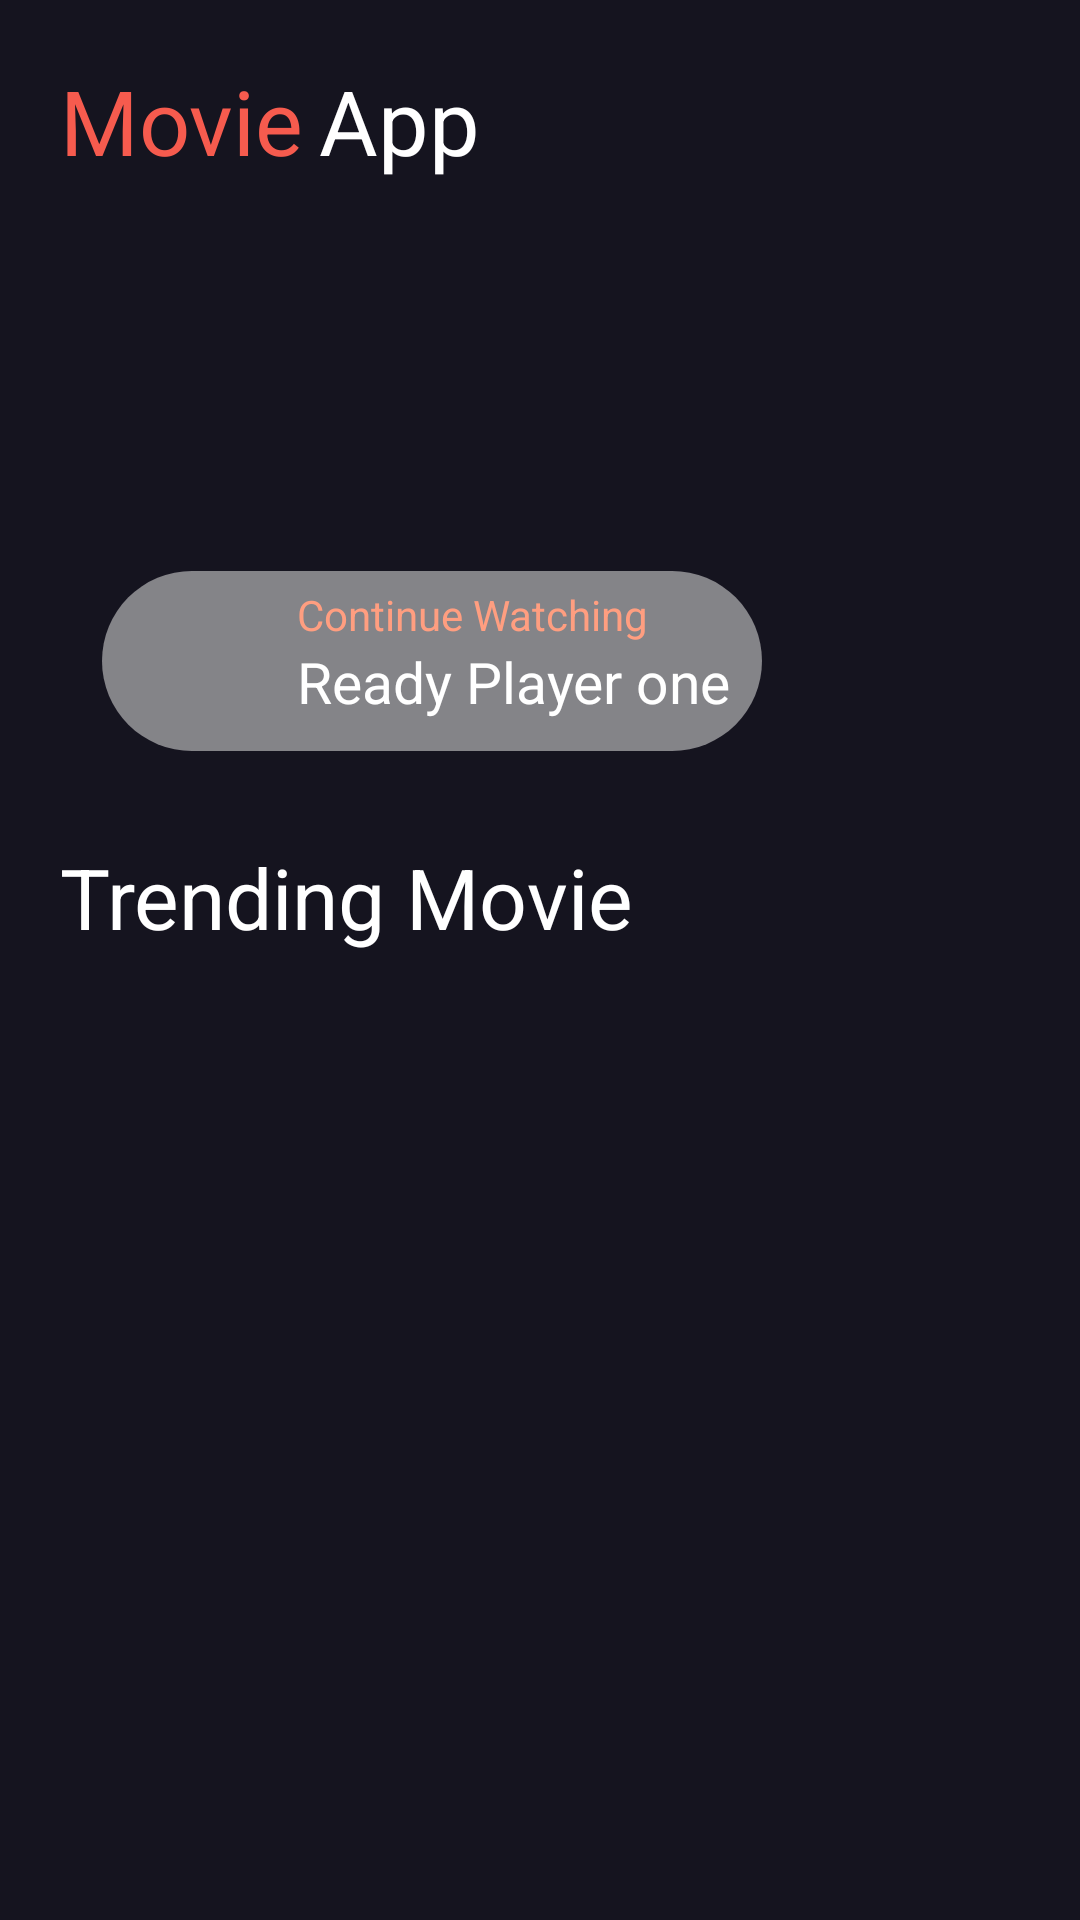

This screen was rendered from an Android layout file. Write that file and the resources it references.
<!-- AndroidManifest.xml: application theme Theme.MovieApp -->
<!-- res/layout/fragment_home.xml -->
<?xml version="1.0" encoding="utf-8"?>
<ScrollView xmlns:android="http://schemas.android.com/apk/res/android"
    xmlns:tools="http://schemas.android.com/tools"
    android:layout_width="match_parent"
    android:layout_height="match_parent"
    xmlns:app="http://schemas.android.com/apk/res-auto"
    android:background="@color/backgroundColor"
    android:scrollbars="none"
    tools:context=".ui.HomeFragment">
    <androidx.constraintlayout.widget.ConstraintLayout
        android:layout_width="match_parent"
        android:layout_height="match_parent"
        android:orientation="vertical"
        >
        <LinearLayout
            android:id="@+id/txtAppName"
            android:layout_width="wrap_content"
            android:layout_height="wrap_content"
            android:orientation="horizontal"
            android:layout_marginStart="20dp"
            android:layout_marginTop="20dp"
            app:layout_constraintTop_toTopOf="parent"
            app:layout_constraintStart_toStartOf="parent"
            >
            <TextView
                android:layout_width="wrap_content"
                android:layout_height="wrap_content"
                android:text="Movie"
                android:textColor="#F65B4E"
                android:textSize="30sp"
                />
            <TextView
                android:layout_width="wrap_content"
                android:layout_height="wrap_content"
                android:layout_marginStart="5dp"
                android:text="App"
                android:textColor="@color/white"
                android:textSize="30sp"
                />
        </LinearLayout>
        <androidx.constraintlayout.widget.ConstraintLayout
            android:id="@+id/l1"
            android:layout_width="match_parent"
            android:layout_height="200dp"
            app:layout_constraintTop_toBottomOf="@id/txtAppName"
            app:layout_constraintStart_toStartOf="parent"
            app:layout_constraintEnd_toEndOf="parent"
            >

            <com.google.android.material.imageview.ShapeableImageView
                android:id="@+id/shapeableImageView"
                android:layout_width="0dp"
                android:layout_height="0dp"
                android:layout_marginHorizontal="20dp"
                android:layout_marginTop="20dp"
                android:scaleType="centerCrop"
                android:src="@drawable/image_1"
                app:layout_constraintBottom_toBottomOf="parent"
                app:layout_constraintEnd_toEndOf="parent"
                app:layout_constraintStart_toStartOf="parent"
                app:layout_constraintTop_toTopOf="parent"
                app:shapeAppearanceOverlay="@style/circular" />

            <LinearLayout
                android:layout_width="220dp"
                android:layout_height="60dp"
                android:background="@drawable/transparent_background"
                android:orientation="horizontal"
                android:layout_marginStart="14dp"
                android:layout_marginBottom="10dp"
                app:layout_constraintBottom_toBottomOf="parent"
                app:layout_constraintStart_toStartOf="@+id/shapeableImageView">
                <ImageView
                    android:layout_width="50dp"
                    android:layout_height="50dp"
                    android:layout_gravity="center"
                    android:src="@drawable/ic_play_font"
                    android:layout_marginStart="10dp"
                    app:tint="@color/selectedIconColor" />
                <LinearLayout
                    android:layout_width="match_parent"
                    android:layout_height="match_parent"
                    android:orientation="vertical"
                    android:paddingStart="5dp"
                    >
                    <TextView
                        android:layout_width="wrap_content"
                        android:layout_height="wrap_content"
                        android:text="Continue Watching"
                        android:layout_marginTop="5dp"
                        android:textSize="14sp"
                        android:textColor="#FF9E80"
                        />
                    <TextView
                        android:layout_width="wrap_content"
                        android:layout_height="wrap_content"
                        android:text="Ready Player one"
                        android:textColor="@color/white"
                        android:textSize="19sp"/>
                </LinearLayout>
            </LinearLayout>


        </androidx.constraintlayout.widget.ConstraintLayout>
        <TextView
            android:id="@+id/txtTrendingMovie"
            android:layout_width="wrap_content"
            android:layout_height="wrap_content"
            android:text="Trending Movie"
            android:textColor="@color/white"
            android:textSize="28sp"
            app:layout_constraintStart_toStartOf="parent"
            android:layout_marginStart="20dp"
            android:layout_marginTop="20dp"
            app:layout_constraintTop_toBottomOf="@id/l1"
            />

        <androidx.viewpager2.widget.ViewPager2
            android:id="@+id/viewPageTrendingMovie"
            android:layout_width="match_parent"
            android:layout_height="400dp"
            android:layout_marginTop="20dp"
            android:paddingHorizontal="60dp"
            app:layout_constraintEnd_toEndOf="parent"
            app:layout_constraintStart_toStartOf="parent"
            app:layout_constraintTop_toBottomOf="@id/txtTrendingMovie" />
        <TextView
            android:id="@+id/txtUpComingMovies"
            android:layout_width="wrap_content"
            android:layout_height="wrap_content"
            android:text="Up Comming Movies"
            android:textColor="@color/white"
            android:textSize="28sp"
            app:layout_constraintStart_toStartOf="parent"
            android:layout_marginStart="20dp"
            android:layout_marginTop="20dp"
            app:layout_constraintTop_toBottomOf="@id/viewPageTrendingMovie"
            />

        <androidx.viewpager2.widget.ViewPager2
            android:id="@+id/viewPageUpComingMovies"
            android:layout_width="match_parent"
            android:layout_height="400dp"
            android:layout_marginTop="20dp"
            android:paddingHorizontal="60dp"
            app:layout_constraintTop_toBottomOf="@id/txtUpComingMovies"
            app:layout_constraintStart_toStartOf="parent"
            app:layout_constraintEnd_toEndOf="parent"/>
        <TextView
            android:id="@+id/txtPopularMovies"
            android:layout_width="wrap_content"
            android:layout_height="wrap_content"
            android:text="Popular Movies"
            android:textColor="@color/white"
            android:textSize="28sp"
            app:layout_constraintStart_toStartOf="parent"
            android:layout_marginStart="20dp"
            android:layout_marginTop="20dp"
            app:layout_constraintTop_toBottomOf="@id/viewPageUpComingMovies"
            />
        <androidx.viewpager2.widget.ViewPager2
            android:id="@+id/viewPagePopularMovies"
            android:layout_width="match_parent"
            android:layout_height="400dp"
            android:layout_marginTop="20dp"
            android:paddingHorizontal="60dp"
            app:layout_constraintTop_toBottomOf="@id/txtPopularMovies"
            app:layout_constraintStart_toStartOf="parent"
            app:layout_constraintEnd_toEndOf="parent"/>
        <TextView
            android:id="@+id/txtTopRateMovies"
            android:layout_width="wrap_content"
            android:layout_height="wrap_content"
            android:text="Top Rate Movies"
            android:textColor="@color/white"
            android:textSize="28sp"
            app:layout_constraintStart_toStartOf="parent"
            android:layout_marginStart="20dp"
            android:layout_marginTop="20dp"
            app:layout_constraintTop_toBottomOf="@id/viewPagePopularMovies"
            />
        <androidx.viewpager2.widget.ViewPager2
            android:id="@+id/viewPageTopRateMovies"
            android:layout_width="match_parent"
            android:layout_height="400dp"
            android:layout_marginTop="20dp"
            android:paddingHorizontal="60dp"
            app:layout_constraintTop_toBottomOf="@id/txtTopRateMovies"
            app:layout_constraintStart_toStartOf="parent"
            app:layout_constraintEnd_toEndOf="parent"/>
    </androidx.constraintlayout.widget.ConstraintLayout>



</ScrollView>
<!-- resources referenced by this layout -->
<resources>
  <color name="backgroundColor">#15141F</color>
  <color name="selectedIconColor">#FF6658</color>
  <color name="white">#FFFFFFFF</color>
  <!-- drawable transparent_background (drawable) -->
  <?xml version="1.0" encoding="utf-8"?>
  <selector xmlns:android="http://schemas.android.com/apk/res/android">
      <item>
          <shape android:shape="rectangle">
              <solid android:color="#90DADADA"/>
              <corners android:radius="30dp"/>
          </shape>
      </item>
  </selector>
  <style name="circular">
          <item name="cornerSize">10%</item>
      </style>
  <style name="Theme.MovieApp" parent="Base.Theme.MovieApp" />
  <style name="Base.Theme.MovieApp" parent="Theme.Material3.DayNight.NoActionBar">
          
  
  
           <item name="colorPrimary">@color/backgroundColor</item>
  
      </style>
</resources>
